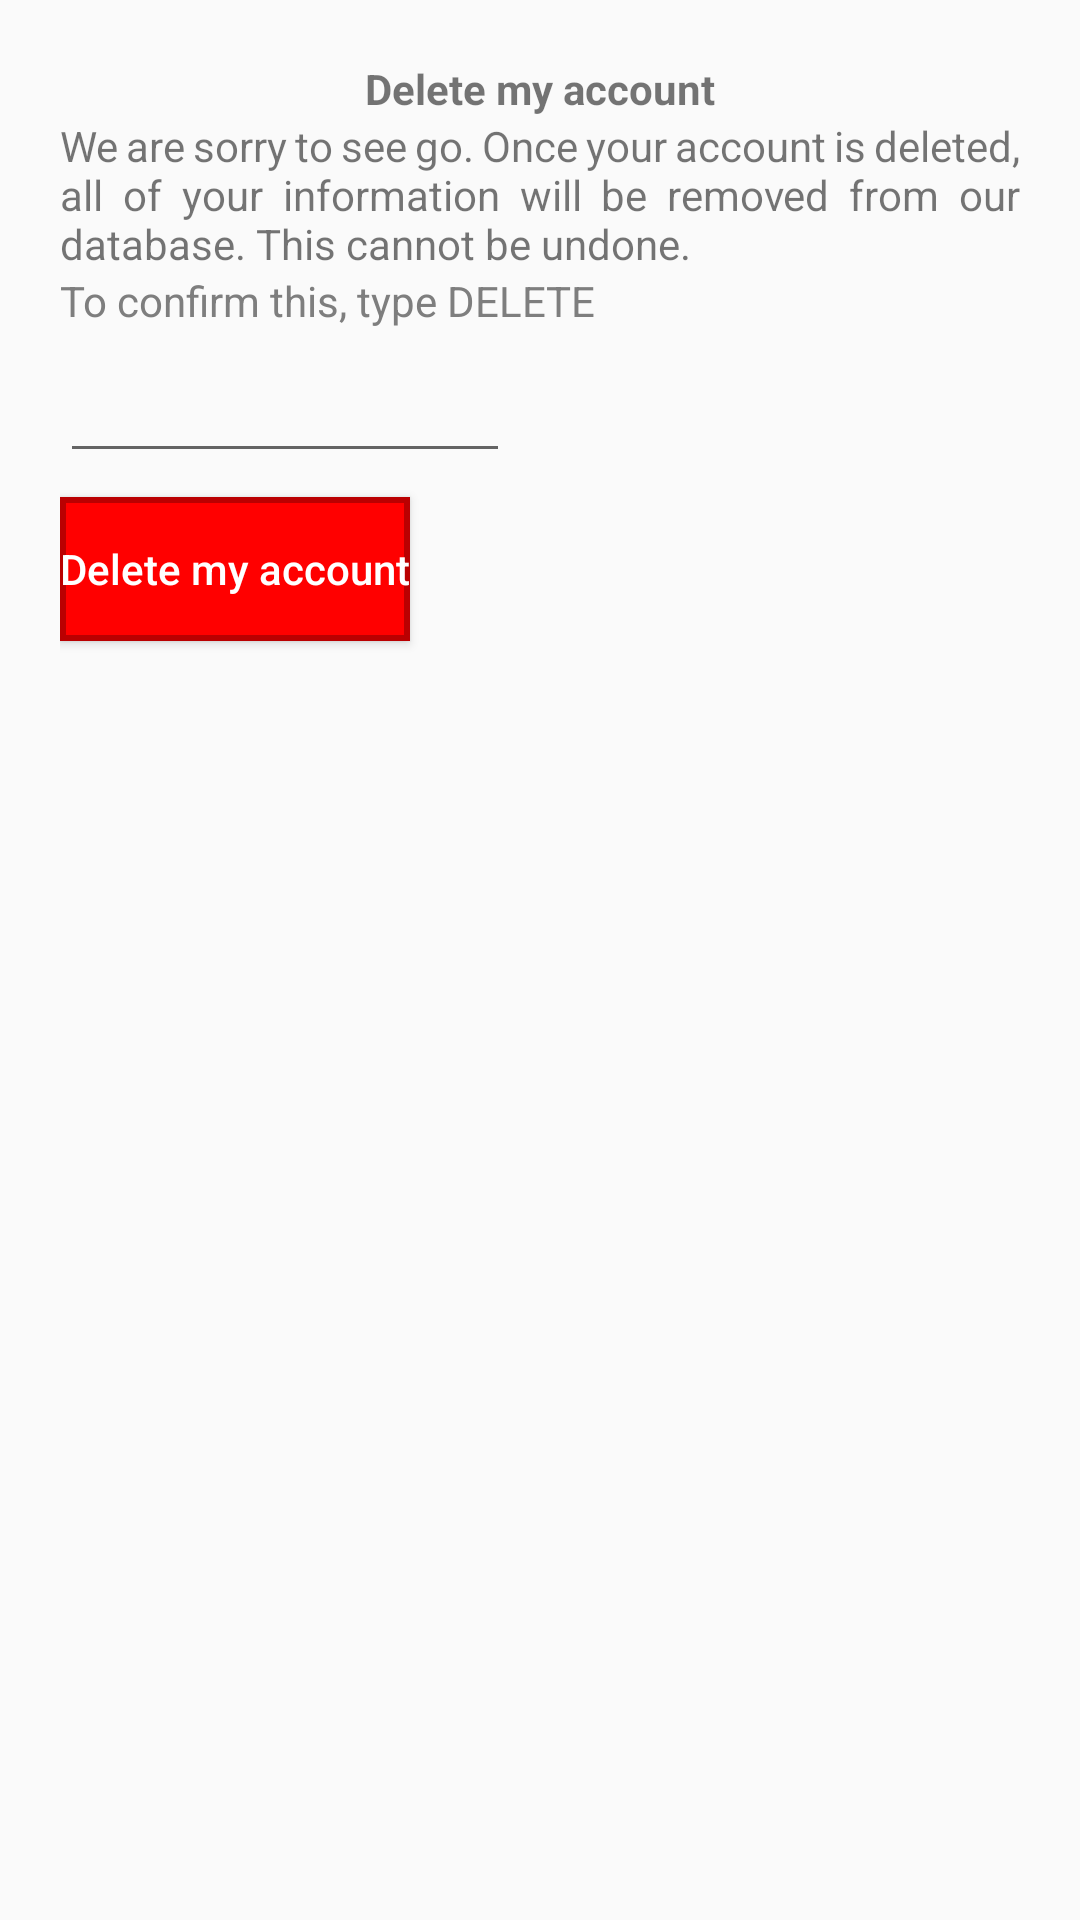

Reconstruct the res/layout file that produces this screen, plus the resources it refers to.
<!-- AndroidManifest.xml: application theme Theme.MemoScape -->
<!-- res/layout/activity_delete_my_account.xml -->
<?xml version="1.0" encoding="utf-8"?>
<LinearLayout xmlns:android="http://schemas.android.com/apk/res/android"
    xmlns:app="http://schemas.android.com/apk/res-auto"
    xmlns:tools="http://schemas.android.com/tools"
    android:layout_width="match_parent"
    android:layout_height="match_parent"
    android:orientation="vertical"
    android:padding="20dp"
    tools:context=".DeleteMyAccountActivity">

    <TextView
        android:layout_width="wrap_content"
        android:layout_height="wrap_content"
        android:text="@string/delete_my_acc"
        android:layout_gravity="center"
        android:textStyle="bold" />

    <TextView
        android:layout_width="match_parent"
        android:layout_height="wrap_content"
        android:text="@string/account_deletion_desc"
        android:justificationMode="inter_word"
        android:layout_gravity="center"/>

    <TextView
        android:id="@+id/type_to_confirm_delete_tv"
        android:layout_width="wrap_content"
        android:layout_height="wrap_content"
        android:text="@string/account_deletion_confirm"
        android:textColor="@color/dark_grey"/>

    <EditText
        android:id="@+id/delete_confirm_edt"
        android:layout_width="150dp"
        android:layout_height="48dp"
        android:inputType="text"
        android:labelFor="@+id/type_to_confirm_delete_tv"
        android:hint="DELETE"
        android:textColorHint="@android:color/transparent" />
        
    <Button
        android:id="@+id/confirm_delete_acc_btn"
        android:layout_width="wrap_content"
        android:layout_height="wrap_content"
        android:layout_marginTop="8dp"
        android:text="@string/delete_my_acc"
        android:textAllCaps="false"
        android:textColor="@color/white"
        app:tint="@color/white"
        app:backgroundTint="@null"
        android:background="@drawable/red_button" />



</LinearLayout>
<!-- resources referenced by this layout -->
<resources>
  <color name="dark_grey">#7E7E7E</color>
  <color name="white">#FFFFFFFF</color>
  <!-- drawable red_button (drawable) -->
  <?xml version="1.0" encoding="utf-8"?>
  <shape xmlns:android="http://schemas.android.com/apk/res/android">
  
      <stroke
          android:width="2dp"
          android:color="@color/red" />
  
      <solid android:color="@android:color/red" />
  
  </shape>
  <string name="account_deletion_confirm">To confirm this, type "DELETE"</string>
  <string name="account_deletion_desc">We are sorry to see go. Once your account is deleted, all of your information will be removed from our database. This cannot be undone.</string>
  <string name="delete_my_acc">Delete my account</string>
  <style name="Theme.MemoScape" parent="Theme.AppCompat.Light.NoActionBar">
          
          <item name="colorPrimary">@color/purple_500</item>
          <item name="colorPrimaryVariant">@color/purple_700</item>
          <item name="colorOnPrimary">@color/white</item>
          
          <item name="colorSecondary">@color/teal_200</item>
          <item name="colorSecondaryVariant">@color/teal_700</item>
          <item name="colorOnSecondary">@color/black</item>
          
          <item name="android:statusBarColor">?attr/colorPrimaryVariant</item>
          
      </style>
  <color name="red">#BA0001</color>
  <color name="purple_500">#FF6200EE</color>
  <color name="purple_700">#FF3700B3</color>
  <color name="teal_200">#FF03DAC5</color>
  <color name="teal_700">#FF018786</color>
  <color name="black">#FF000000</color>
</resources>
